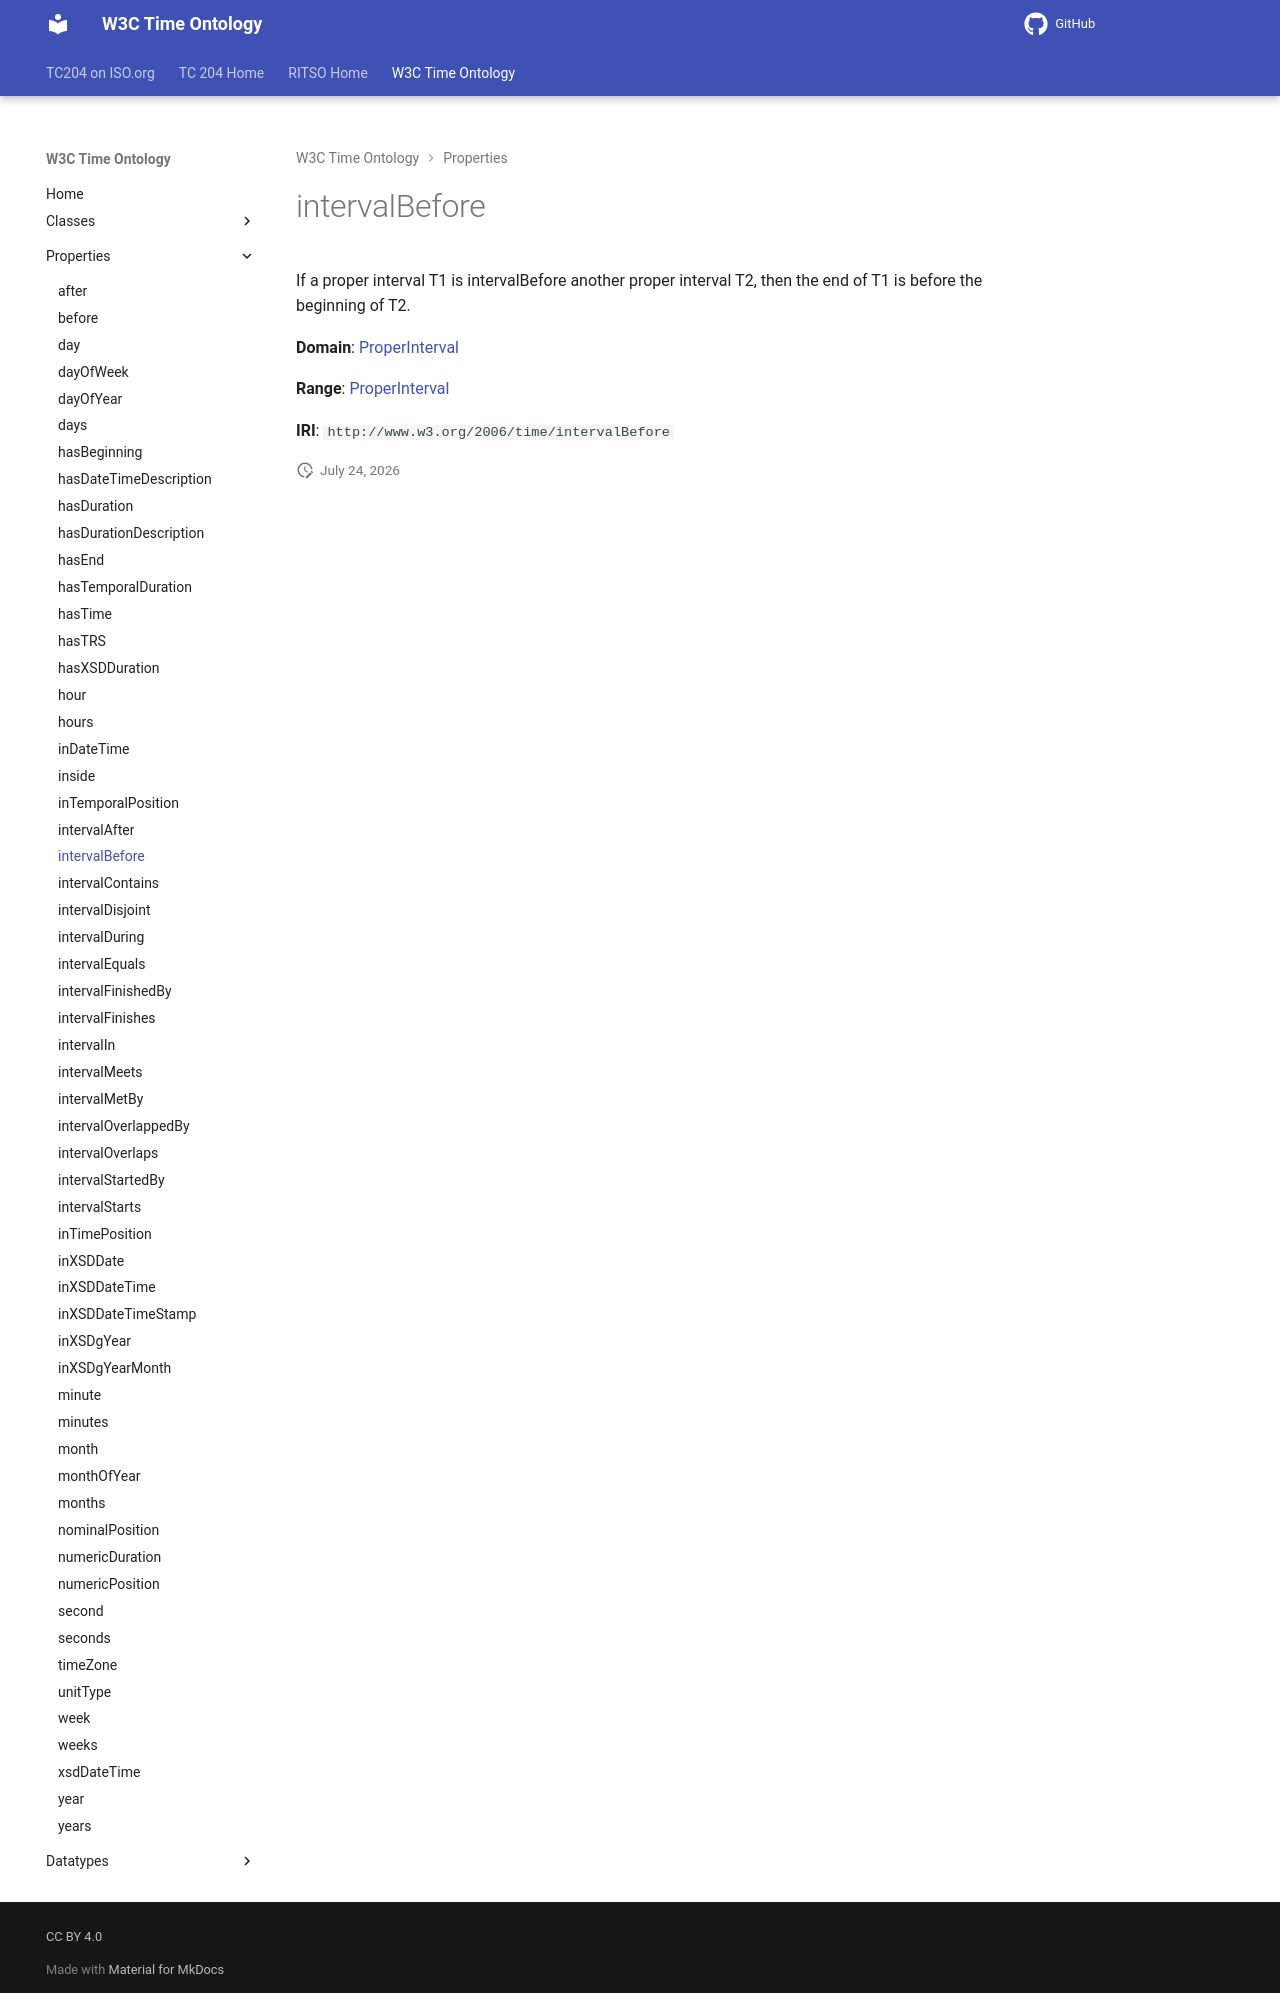

repository: ISO-TC204/ontology-import-time · page: 2026-07-24_15-42-09/properties/intervalBefore/index.html · generator: mkdocs

# intervalBefore

If a proper interval T1 is intervalBefore another proper interval T2, then the end of T1 is before the beginning of T2.

**Domain**: [ProperInterval](../classes/ProperInterval.md)

**Range**: [ProperInterval](../classes/ProperInterval.md)

**IRI**: `http://www.w3.org/2006/time/intervalBefore`
